Run: headless pygame with SDL's dummy video driver; simulated clock (each Clock.tick advances the game by its frame time, no real sleeping); random seed 0; keys injected as events and as key.get_pressed() state; no mouse input; restart key R tapped at the start of phases 3 and 4.
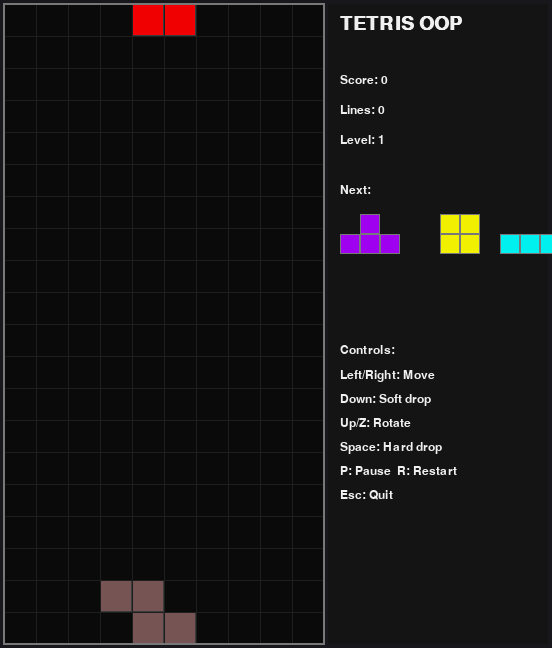
Frame 1 of 4 · flips 1–60 · no input
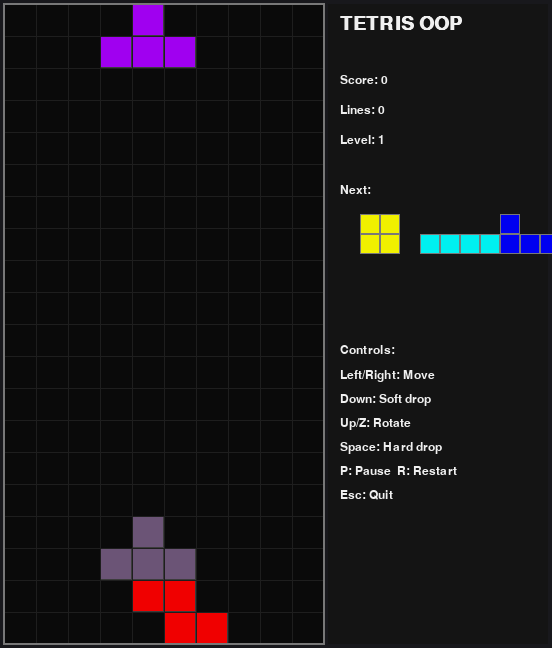
Frame 2 of 4 · flips 61–180 · tapped SPACE, RETURN · held RIGHT (→), D
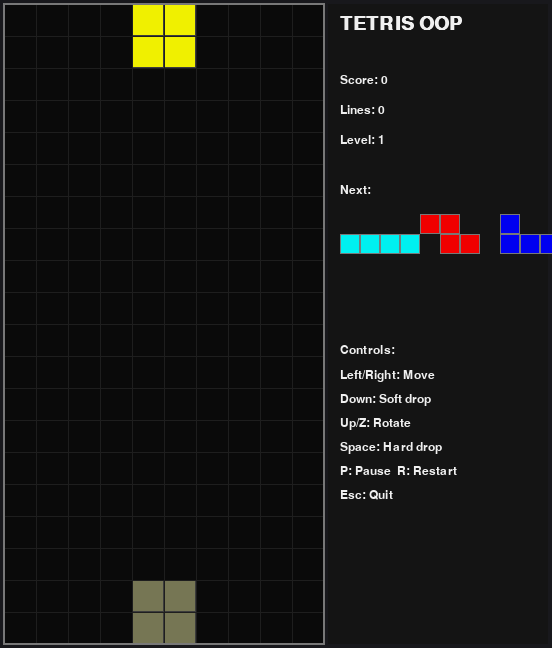
Frame 3 of 4 · flips 181–300 · tapped R · held DOWN (↓), S
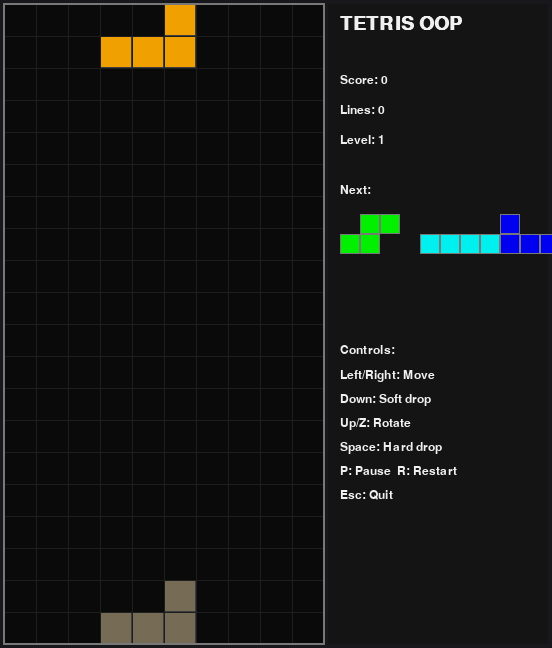
Frame 4 of 4 · flips 301–420 · tapped R · held LEFT (←), A, UP (↑), W

The pygame program that drew these frames:

import random
import sys

import pygame

# -----------------------------
# Config & Constants
# -----------------------------
GRID_WIDTH = 10
GRID_HEIGHT = 20
BLOCK_SIZE = 32
BORDER = 4
PLAY_WIDTH = GRID_WIDTH * BLOCK_SIZE
PLAY_HEIGHT = GRID_HEIGHT * BLOCK_SIZE
SIDE_PANEL_WIDTH = 220
WINDOW_WIDTH = PLAY_WIDTH + SIDE_PANEL_WIDTH + BORDER * 3
WINDOW_HEIGHT = PLAY_HEIGHT + BORDER * 2
FPS = 60

# Speeds (seconds per grid cell fall)
START_FALL_SPEED = 0.8
MIN_FALL_SPEED = 0.05
LEVEL_UP_LINES = 10

# Colors
BLACK = (10, 10, 10)
WHITE = (240, 240, 240)
GRAY = (60, 60, 60)
LIGHT_GRAY = (120, 120, 120)

# Tetromino colors (I, O, T, S, Z, J, L)
PIECE_COLORS = {
    "I": (0, 240, 240),
    "O": (240, 240, 0),
    "T": (160, 0, 240),
    "S": (0, 240, 0),
    "Z": (240, 0, 0),
    "J": (0, 0, 240),
    "L": (240, 160, 0),
}

# Tetromino rotation states (SRS-like orientation, simple kicks later)
SHAPES = {
    "I": [
        [[0, 0, 0, 0], [1, 1, 1, 1], [0, 0, 0, 0], [0, 0, 0, 0]],
        [[0, 0, 1, 0], [0, 0, 1, 0], [0, 0, 1, 0], [0, 0, 1, 0]],
        [[0, 0, 0, 0], [0, 0, 0, 0], [1, 1, 1, 1], [0, 0, 0, 0]],
        [[0, 1, 0, 0], [0, 1, 0, 0], [0, 1, 0, 0], [0, 1, 0, 0]],
    ],
    "O": [[[0, 1, 1, 0], [0, 1, 1, 0], [0, 0, 0, 0], [0, 0, 0, 0]]] * 4,
    "T": [
        [[0, 1, 0, 0], [1, 1, 1, 0], [0, 0, 0, 0], [0, 0, 0, 0]],
        [[0, 1, 0, 0], [0, 1, 1, 0], [0, 1, 0, 0], [0, 0, 0, 0]],
        [[0, 0, 0, 0], [1, 1, 1, 0], [0, 1, 0, 0], [0, 0, 0, 0]],
        [[0, 1, 0, 0], [1, 1, 0, 0], [0, 1, 0, 0], [0, 0, 0, 0]],
    ],
    "S": [
        [[0, 1, 1, 0], [1, 1, 0, 0], [0, 0, 0, 0], [0, 0, 0, 0]],
        [[0, 1, 0, 0], [0, 1, 1, 0], [0, 0, 1, 0], [0, 0, 0, 0]],
        [[0, 0, 0, 0], [0, 1, 1, 0], [1, 1, 0, 0], [0, 0, 0, 0]],
        [[1, 0, 0, 0], [1, 1, 0, 0], [0, 1, 0, 0], [0, 0, 0, 0]],
    ],
    "Z": [
        [[1, 1, 0, 0], [0, 1, 1, 0], [0, 0, 0, 0], [0, 0, 0, 0]],
        [[0, 0, 1, 0], [0, 1, 1, 0], [0, 1, 0, 0], [0, 0, 0, 0]],
        [[0, 0, 0, 0], [1, 1, 0, 0], [0, 1, 1, 0], [0, 0, 0, 0]],
        [[0, 1, 0, 0], [1, 1, 0, 0], [1, 0, 0, 0], [0, 0, 0, 0]],
    ],
    "J": [
        [[1, 0, 0, 0], [1, 1, 1, 0], [0, 0, 0, 0], [0, 0, 0, 0]],
        [[0, 1, 1, 0], [0, 1, 0, 0], [0, 1, 0, 0], [0, 0, 0, 0]],
        [[0, 0, 0, 0], [1, 1, 1, 0], [0, 0, 1, 0], [0, 0, 0, 0]],
        [[0, 1, 0, 0], [0, 1, 0, 0], [1, 1, 0, 0], [0, 0, 0, 0]],
    ],
    "L": [
        [[0, 0, 1, 0], [1, 1, 1, 0], [0, 0, 0, 0], [0, 0, 0, 0]],
        [[0, 1, 0, 0], [0, 1, 0, 0], [0, 1, 1, 0], [0, 0, 0, 0]],
        [[0, 0, 0, 0], [1, 1, 1, 0], [1, 0, 0, 0], [0, 0, 0, 0]],
        [[1, 1, 0, 0], [0, 1, 0, 0], [0, 1, 0, 0], [0, 0, 0, 0]],
    ],
}

WALL_KICK_OFFSETS = [(0, 0), (-1, 0), (1, 0), (0, -1), (-2, 0), (2, 0)]


# -----------------------------
# Model Classes
# -----------------------------
class Piece:
    def __init__(self, kind: str):
        self.kind = kind
        self.rot = 0
        self.shape_states = SHAPES[kind]
        self.color = PIECE_COLORS[kind]
        # Spawn position (x,y) in grid coords
        # Centered horizontally; y negative to allow spawn space
        self.x = GRID_WIDTH // 2 - 2
        self.y = -2

    def get_cells(self, rot=None, x=None, y=None):
        """Return list of (cx, cy) occupied by the piece for a state."""
        r = self.rot if rot is None else rot
        ox = self.x if x is None else x
        oy = self.y if y is None else y
        cells = []
        m = self.shape_states[r % 4]
        for j in range(4):
            for i in range(4):
                if m[j][i]:
                    cells.append((ox + i, oy + j))
        return cells

    def rotate(self, dir: int):
        self.rot = (self.rot + dir) % 4


class Board:
    def __init__(self):
        # grid[y][x] = (r,g,b) or None
        self.grid = [[None for _ in range(GRID_WIDTH)] for _ in range(GRID_HEIGHT)]
        self.score = 0
        self.lines = 0
        self.level = 1
        self.fall_speed = START_FALL_SPEED
        self.current = None
        self.next_queue = self._generate_bag()
        self.game_over = False

    def _generate_bag(self):
        bag = list(SHAPES.keys())
        random.shuffle(bag)
        return [Piece(k) for k in bag]

    def spawn_new_piece(self):
        if not self.next_queue:
            self.next_queue = self._generate_bag()
        self.current = self.next_queue.pop(0)
        # Adjust spawn so piece is within width
        # If collision at spawn -> game over
        if not self.is_valid_position(
            self.current, self.current.x, self.current.y, self.current.rot
        ):
            self.game_over = True

    def is_valid_position(self, piece: Piece, x: int, y: int, rot: int) -> bool:
        for cx, cy in piece.get_cells(rot=rot, x=x, y=y):
            if cx < 0 or cx >= GRID_WIDTH or cy >= GRID_HEIGHT:
                return False
            if cy >= 0 and self.grid[cy][cx] is not None:
                return False
        return True

    def lock_piece(self, piece: Piece):
        for cx, cy in piece.get_cells():
            if 0 <= cy < GRID_HEIGHT and 0 <= cx < GRID_WIDTH:
                self.grid[cy][cx] = piece.color
        cleared = self.clear_lines()
        self.update_score(cleared)

    def clear_lines(self) -> int:
        # Efficient line clear: filter rows not full and prepend empty rows
        new_rows = []
        cleared = 0
        for y in range(GRID_HEIGHT):
            if all(self.grid[y][x] is not None for x in range(GRID_WIDTH)):
                cleared += 1
            else:
                new_rows.append(self.grid[y])
        if cleared:
            # add empty rows on top
            for _ in range(cleared):
                new_rows.insert(0, [None for _ in range(GRID_WIDTH)])
            self.grid = new_rows
        return cleared

    def update_score(self, cleared: int):
        line_scores = {0: 0, 1: 100, 2: 300, 3: 500, 4: 800}
        self.score += line_scores.get(cleared, 0) * self.level
        self.lines += cleared
        # Level up each LEVEL_UP_LINES lines
        self.level = max(1, self.lines // LEVEL_UP_LINES + 1)
        # Speed up with level
        self.fall_speed = max(
            MIN_FALL_SPEED, START_FALL_SPEED * (0.85 ** (self.level - 1))
        )

    def try_move(self, dx: int, dy: int) -> bool:
        if self.current is None:
            return False
        nx = self.current.x + dx
        ny = self.current.y + dy
        if self.is_valid_position(self.current, nx, ny, self.current.rot):
            self.current.x = nx
            self.current.y = ny
            return True
        return False

    def hard_drop(self):
        if self.current is None:
            return
        while self.try_move(0, 1):
            pass
        self.lock_piece(self.current)
        self.spawn_new_piece()

    def rotate_current(self, dir: int):
        if self.current is None:
            return
        old_rot = self.current.rot
        new_rot = (old_rot + dir) % 4
        # Try wall kicks
        for ox, oy in WALL_KICK_OFFSETS:
            nx = self.current.x + ox
            ny = self.current.y + oy
            if self.is_valid_position(self.current, nx, ny, new_rot):
                self.current.rot = new_rot
                self.current.x = nx
                self.current.y = ny
                return
        # if all fails, keep old rot

    def tick_gravity(self) -> bool:
        """Advance one gravity step. Returns True if piece locked."""
        if self.current is None:
            return False
        if not self.try_move(0, 1):
            # lock
            self.lock_piece(self.current)
            self.spawn_new_piece()
            return True
        return False

    def compute_ghost_y(self) -> int:
        if self.current is None:
            return 0
        ghost_y = self.current.y
        while self.is_valid_position(
            self.current, self.current.x, ghost_y + 1, self.current.rot
        ):
            ghost_y += 1
        return ghost_y


# -----------------------------
# Rendering
# -----------------------------


def blend_color(color, factor=0.5, bg=WHITE):
    r = int(color[0] * (1 - factor) + bg[0] * factor)
    g = int(color[1] * (1 - factor) + bg[1] * factor)
    b = int(color[2] * (1 - factor) + bg[2] * factor)
    return (r, g, b)


def draw_block(surface, x, y, color, alpha=255, outline=True):
    rect = pygame.Rect(
        BORDER + x * BLOCK_SIZE, BORDER + y * BLOCK_SIZE, BLOCK_SIZE, BLOCK_SIZE
    )
    if alpha < 255:
        # draw with a temporary surface for alpha
        temp = pygame.Surface((BLOCK_SIZE, BLOCK_SIZE), pygame.SRCALPHA)
        temp.fill((*color, alpha))
        surface.blit(temp, rect.topleft)
    else:
        pygame.draw.rect(surface, color, rect)
    if outline:
        pygame.draw.rect(surface, GRAY, rect, 1)


def draw_board(surface, board: Board):
    # Playfield background
    pygame.draw.rect(surface, BLACK, (BORDER, BORDER, PLAY_WIDTH, PLAY_HEIGHT))

    # Locked blocks
    for y in range(GRID_HEIGHT):
        for x in range(GRID_WIDTH):
            c = board.grid[y][x]
            if c:
                draw_block(surface, x, y, c)

    # Ghost piece
    if board.current and not board.game_over:
        gy = board.compute_ghost_y()
        for cx, cy in board.current.get_cells(y=gy):
            if cy >= 0:
                # lighter color, semi-transparent
                c = blend_color(board.current.color, factor=0.7, bg=WHITE)
                draw_block(surface, cx, cy, c, alpha=120, outline=True)

    # Current piece
    if board.current and not board.game_over:
        for cx, cy in board.current.get_cells():
            if cy >= 0:
                draw_block(surface, cx, cy, board.current.color)

    # Grid lines (optional subtle)
    for x in range(GRID_WIDTH + 1):
        px = BORDER + x * BLOCK_SIZE
        pygame.draw.line(
            surface, (30, 30, 30), (px, BORDER), (px, BORDER + PLAY_HEIGHT)
        )
    for y in range(GRID_HEIGHT + 1):
        py = BORDER + y * BLOCK_SIZE
        pygame.draw.line(surface, (30, 30, 30), (BORDER, py), (BORDER + PLAY_WIDTH, py))


def draw_side_panel(surface, board: Board, font):
    panel_x = BORDER * 2 + PLAY_WIDTH
    panel_rect = pygame.Rect(panel_x, BORDER, SIDE_PANEL_WIDTH, PLAY_HEIGHT)
    pygame.draw.rect(surface, (20, 20, 20), panel_rect)

    def text(label, y, big=False):
        f = font[1] if big else font[0]
        s = f.render(label, True, WHITE)
        surface.blit(s, (panel_x + 12, y))

    text("TETRIS OOP", panel_rect.top + 10, big=True)
    text(f"Score: {board.score}", panel_rect.top + 70)
    text(f"Lines: {board.lines}", panel_rect.top + 100)
    text(f"Level: {board.level}", panel_rect.top + 130)

    text("Next:", panel_rect.top + 180)
    # Draw next 3
    nx = panel_x + 12
    ny = panel_rect.top + 210
    preview_size = 20
    for i in range(min(3, len(board.next_queue))):
        p = board.next_queue[i]
        for j in range(4):
            for k in range(4):
                if p.shape_states[0][j][k]:
                    rx = nx + k * preview_size + i * 80
                    ry = ny + j * preview_size
                    pygame.draw.rect(
                        surface, p.color, (rx, ry, preview_size, preview_size)
                    )
                    pygame.draw.rect(
                        surface, LIGHT_GRAY, (rx, ry, preview_size, preview_size), 1
                    )

    text("Controls:", panel_rect.top + 340)
    controls = [
        "Left/Right: Move",
        "Down: Soft drop",
        "Up/Z: Rotate",
        "Space: Hard drop",
        "P: Pause  R: Restart",
        "Esc: Quit",
    ]
    ty = panel_rect.top + 365
    for s in controls:
        text(s, ty)
        ty += 24

    if board.game_over:
        over = font[1].render("GAME OVER", True, (255, 80, 80))
        surface.blit(over, (panel_x + 12, panel_rect.top + 540))


# -----------------------------
# Game Loop
# -----------------------------


def main():
    pygame.init()
    pygame.display.set_caption("Tetris OOP with Ghost Piece")
    screen = pygame.display.set_mode((WINDOW_WIDTH, WINDOW_HEIGHT))
    clock = pygame.time.Clock()
    small_font = pygame.font.SysFont("consolas", 18)
    big_font = pygame.font.SysFont("consolas", 28, bold=True)

    board = Board()
    board.spawn_new_piece()

    fall_timer = 0.0
    paused = False

    running = True
    while running:
        dt = clock.tick(FPS) / 1000.0

        for event in pygame.event.get():
            if event.type == pygame.QUIT:
                running = False
            elif event.type == pygame.KEYDOWN:
                if event.key == pygame.K_ESCAPE:
                    running = False
                if event.key == pygame.K_p:
                    paused = not paused
                if event.key == pygame.K_r:
                    # restart
                    board = Board()
                    board.spawn_new_piece()
                    paused = False
                    fall_timer = 0
                if board.game_over:
                    continue
                if not paused:
                    if event.key == pygame.K_LEFT:
                        board.try_move(-1, 0)
                    elif event.key == pygame.K_RIGHT:
                        board.try_move(1, 0)
                    elif event.key == pygame.K_DOWN:
                        # soft drop also increments score slightly
                        moved = board.try_move(0, 1)
                        if moved:
                            board.score += 1
                    elif event.key == pygame.K_SPACE:
                        board.hard_drop()
                    elif event.key == pygame.K_UP:
                        board.rotate_current(1)
                    elif event.key == pygame.K_z:
                        board.rotate_current(-1)

        if not paused and not board.game_over:
            fall_timer += dt
            while fall_timer >= board.fall_speed:
                fall_timer -= board.fall_speed
                locked = board.tick_gravity()
                if locked:
                    # after lock, a new piece may spawn; if game over, stop
                    if board.game_over:
                        break

        # Render
        screen.fill((24, 24, 28))
        draw_board(screen, board)
        draw_side_panel(screen, board, (small_font, big_font))

        # Border around play area
        pygame.draw.rect(
            screen,
            LIGHT_GRAY,
            (BORDER - 1, BORDER - 1, PLAY_WIDTH + 2, PLAY_HEIGHT + 2),
            2,
        )

        pygame.display.flip()

    pygame.quit()
    sys.exit(0)


if __name__ == "__main__":
    main()
